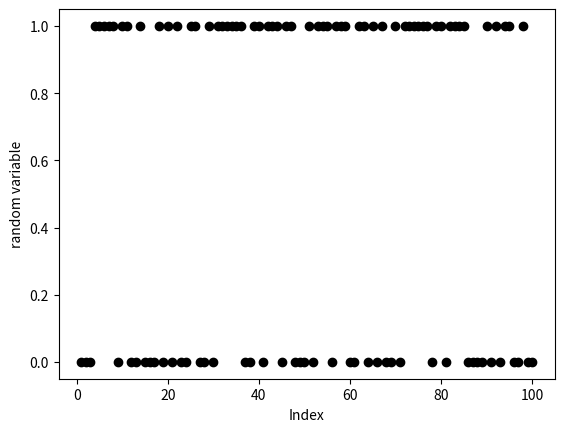

Write Python code to recreate this figure.
import numpy as np
import matplotlib.pyplot as plt

def bernoulli(p) : 
  # Your code for generating a Bernoulli random variable goes here
  if np.random.uniform(0,1)<p : return 1
  return 0   
 
# Your code for generating the list of Bernoulli random variables goes here
prob=0.5
xvals, yvals = np.zeros(100),np.zeros(100)
for i in range(100) : 
   xvals[i] = i+1
   yvals[i] = bernoulli(prob)

plt.plot( xvals, yvals, 'ko' )
plt.xlabel("Index")
plt.ylabel("random variable")
plt.savefig("graph.png")
  
